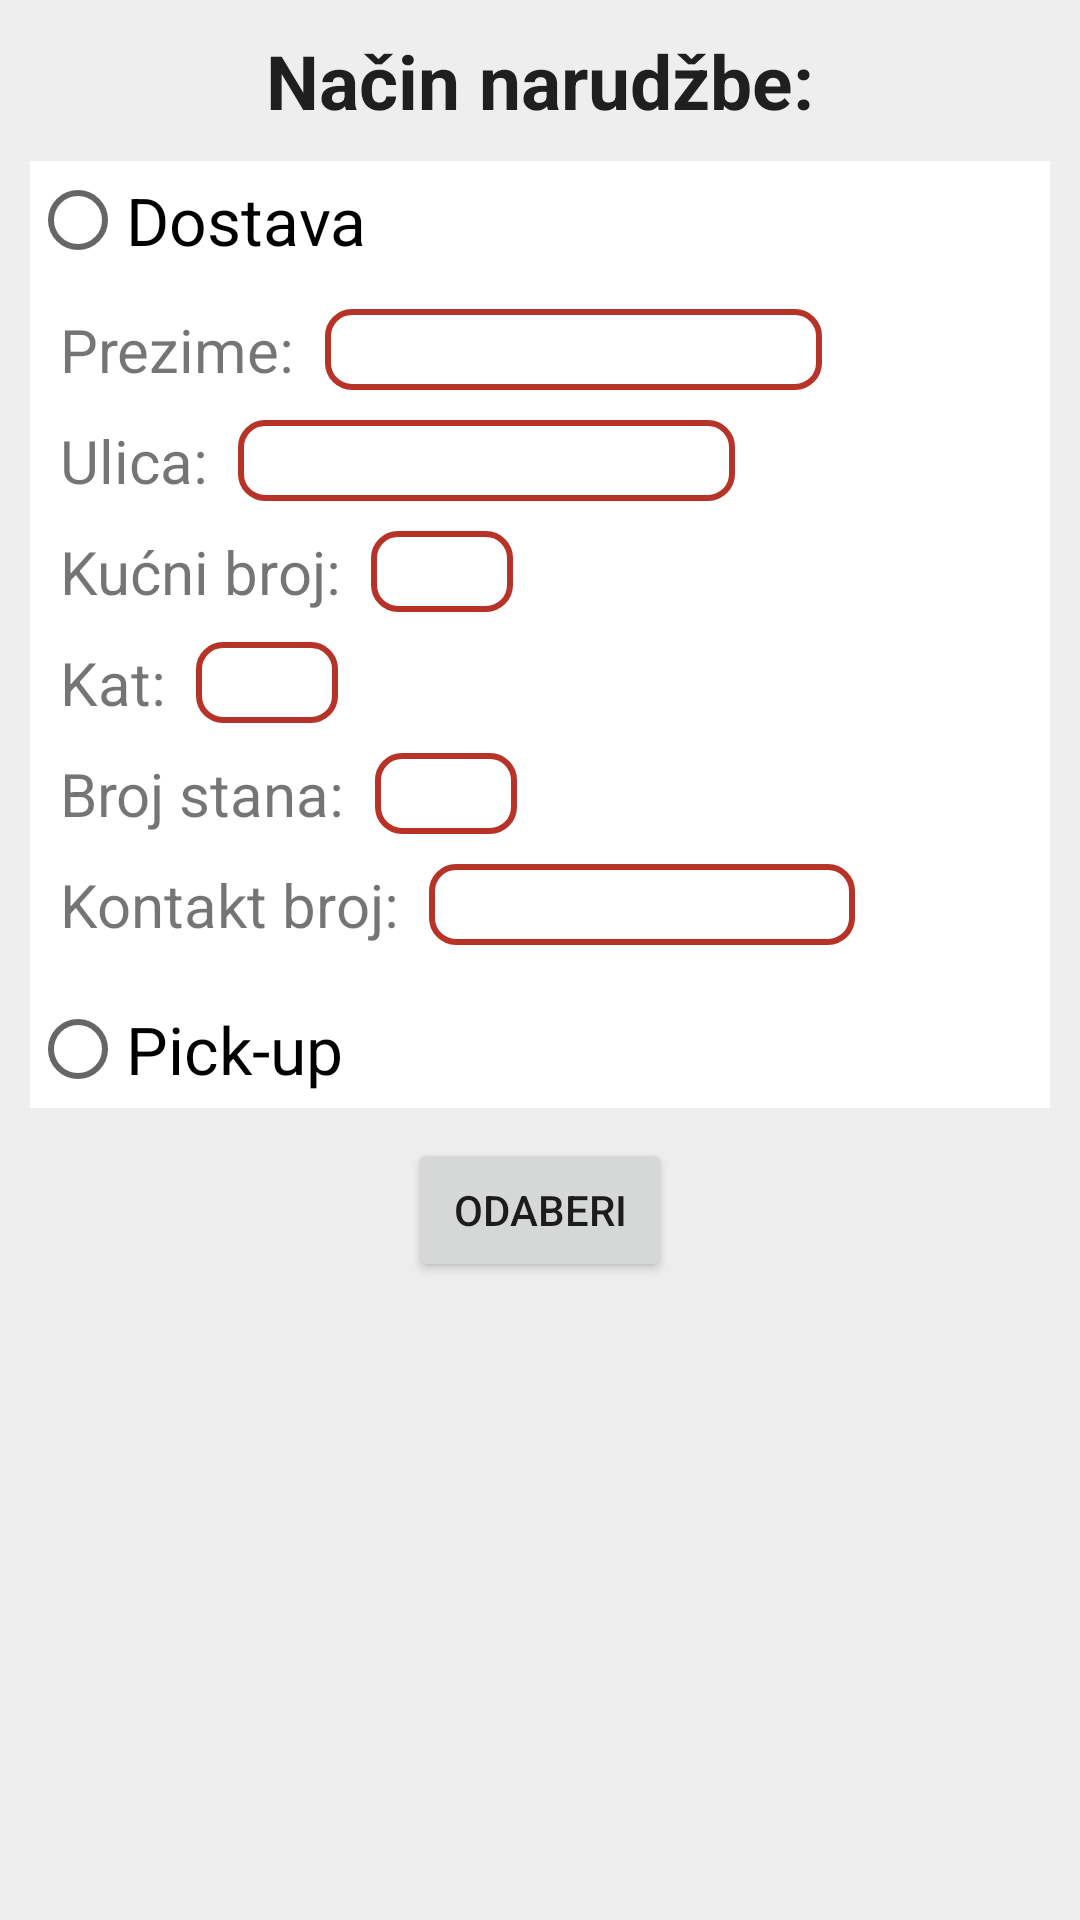

Produce the Android XML layout that renders to this screen, including the resource entries it uses.
<!-- AndroidManifest.xml: application theme AppTheme -->
<!-- res/layout/activity_confirm.xml -->
<?xml version="1.0" encoding="utf-8"?>
<RelativeLayout xmlns:android="http://schemas.android.com/apk/res/android"
    android:orientation="vertical"
    android:layout_width="match_parent"
    android:layout_height="match_parent"
    android:background="@color/background">

    <TextView
        android:text="@string/payment_method"
        android:layout_width="wrap_content"
        android:layout_height="wrap_content"
        android:id="@+id/titleText"
        android:textSize="25sp"
        android:textStyle="bold"
        android:paddingTop="10dp"
        android:textAppearance="?android:attr/textAppearanceLarge"
        android:layout_alignParentTop="true"
        android:layout_centerHorizontal="true" />

    <RadioGroup
        android:layout_width="match_parent"
        android:layout_height="wrap_content"
        android:id="@+id/radioGroup"
        android:layout_margin="10dp"
        android:background="@android:color/white"
        android:layout_below="@id/titleText"
        android:layout_centerHorizontal="true">

        <RadioButton
            android:text="@string/onRecieve"
            android:layout_width="match_parent"
            android:layout_height="wrap_content"
            android:id="@+id/delieveryRadio"
            android:textSize="22sp"
            android:paddingTop="5dp"
            android:paddingBottom="5dp"
            android:layout_weight="1" />

        <RelativeLayout
            android:layout_width="match_parent"
            android:layout_height="wrap_content"
            android:id="@+id/delieveryLayout"
            android:visibility="visible"
            android:layout_marginLeft="10dp"
            android:layout_marginStart="10dp"
            android:layout_marginEnd="10dp"
            android:layout_marginRight="10dp"
            android:layout_marginBottom="15dp"
            android:background="@android:color/white">

            <TextView
                android:layout_width="wrap_content"
                android:layout_height="wrap_content"
                android:text="@string/userLastName"
                android:id="@+id/userLastName"
                android:layout_marginTop="10dp"
                android:textSize="20sp"/>

            <TextView
                android:layout_width="wrap_content"
                android:layout_height="wrap_content"
                android:text="@string/street"
                android:id="@+id/streetText"
                android:layout_below="@id/userLastName"
                android:layout_marginTop="10dp"
                android:textSize="20sp"/>

            <TextView
                android:layout_width="wrap_content"
                android:layout_height="wrap_content"
                android:text="@string/streetNumber"
                android:id="@+id/streetNumberText"
                android:layout_below="@id/streetText"
                android:layout_marginTop="10dp"
                android:textSize="20sp"/>

            <TextView
                android:layout_width="wrap_content"
                android:layout_height="wrap_content"
                android:text="@string/floor"
                android:id="@+id/floorText"
                android:layout_below="@id/streetNumberText"
                android:layout_marginTop="10dp"
                android:textSize="20sp"/>

            <TextView
                android:layout_width="wrap_content"
                android:layout_height="wrap_content"
                android:text="@string/apartmentNumber"
                android:id="@+id/apartmentNumberText"
                android:layout_below="@id/floorText"
                android:layout_marginTop="10dp"
                android:textSize="20sp"/>

            <TextView
                android:layout_width="wrap_content"
                android:layout_height="wrap_content"
                android:text="@string/contactNumber"
                android:id="@+id/phoneNumberText"
                android:layout_below="@id/apartmentNumberText"
                android:layout_marginTop="10dp"
                android:textSize="20sp"/>

            <EditText
                android:layout_width="wrap_content"
                android:layout_height="wrap_content"
                android:ems="7"
                android:textSize="20sp"
                android:inputType="text"
                android:id="@+id/lastNameEdit"
                android:layout_toRightOf="@+id/userLastName"
                android:layout_toEndOf="@+id/userLastName"
                android:layout_alignBaseline="@id/userLastName"
                android:layout_marginStart="10dp"
                android:layout_marginLeft="10dp"
                android:background="@drawable/edittext_bg"/>

            <EditText
                android:layout_width="wrap_content"
                android:layout_height="wrap_content"
                android:ems="7"
                android:textSize="20sp"
                android:inputType="text"
                android:id="@+id/streetEdit"
                android:layout_toRightOf="@+id/streetText"
                android:layout_toEndOf="@+id/streetText"
                android:layout_alignBaseline="@id/streetText"
                android:layout_marginStart="10dp"
                android:layout_marginLeft="10dp"
                android:background="@drawable/edittext_bg"/>

            <EditText
                android:layout_width="wrap_content"
                android:layout_height="wrap_content"
                android:ems="2"
                android:textSize="20sp"
                android:inputType="text"
                android:layout_toRightOf="@+id/streetNumberText"
                android:layout_toEndOf="@+id/streetNumberText"
                android:layout_alignBaseline="@id/streetNumberText"
                android:layout_marginStart="10dp"
                android:layout_marginLeft="10dp"
                android:id="@+id/streetNumberEdit"
                android:background="@drawable/edittext_bg"/>

            <EditText
                android:layout_width="wrap_content"
                android:layout_height="wrap_content"
                android:ems="2"
                android:textSize="20sp"
                android:inputType="numberSigned"
                android:layout_toRightOf="@+id/floorText"
                android:layout_toEndOf="@+id/floorText"
                android:layout_alignBaseline="@id/floorText"
                android:layout_marginStart="10dp"
                android:layout_marginLeft="10dp"
                android:id="@+id/floorEdit"
                android:background="@drawable/edittext_bg"/>

            <EditText
                android:layout_width="wrap_content"
                android:layout_height="wrap_content"
                android:ems="2"
                android:textSize="20sp"
                android:inputType="numberSigned"
                android:layout_toRightOf="@+id/apartmentNumberText"
                android:layout_toEndOf="@+id/apartmentNumberText"
                android:layout_alignBaseline="@id/apartmentNumberText"
                android:layout_marginStart="10dp"
                android:layout_marginLeft="10dp"
                android:id="@+id/apartmentNumberEdit"
                android:background="@drawable/edittext_bg"/>

            <EditText
                android:layout_width="wrap_content"
                android:layout_height="wrap_content"
                android:ems="6"
                android:textSize="20sp"
                android:inputType="numberSigned"
                android:layout_toRightOf="@+id/phoneNumberText"
                android:layout_toEndOf="@+id/phoneNumberText"
                android:layout_alignBaseline="@id/phoneNumberText"
                android:layout_marginStart="10dp"
                android:layout_marginLeft="10dp"
                android:id="@+id/phoneNumberEdit"
                android:background="@drawable/edittext_bg"/>

        </RelativeLayout>

        <RadioButton
            android:text="@string/pickup"
            android:layout_width="match_parent"
            android:layout_height="wrap_content"
            android:id="@+id/pickupRadio"
            android:layout_weight="1"
            android:paddingTop="5dp"
            android:paddingBottom="5dp"
            android:textSize="22sp"/>

        <RelativeLayout
            android:layout_width="match_parent"
            android:layout_height="wrap_content"
            android:id="@+id/pickupLayout"
            android:visibility="gone">

        </RelativeLayout>
    </RadioGroup>

    <Button
        android:layout_width="wrap_content"
        android:layout_height="wrap_content"
        android:text="@string/choose"
        android:id="@+id/confirmBtn"
        android:layout_below="@+id/radioGroup"
        android:layout_centerHorizontal="true"
        />

</RelativeLayout>
<!-- resources referenced by this layout -->
<resources>
  <color name="background">#EEEEEE</color>
  <!-- drawable edittext_bg (drawable) -->
  <?xml version="1.0" encoding="utf-8"?>
  <layer-list xmlns:android="http://schemas.android.com/apk/res/android">
      <item>
          <shape android:shape="rectangle">
              
              <corners android:radius="8dp"/>
              <stroke
                  android:color="@color/colorPrimaryDark"
                  android:width="2dp"
                  />
          </shape>
      </item>
      
      <item
          android:bottom="2dp"
          >
          <shape android:shape="rectangle">
              <corners android:radius="8dp"/>
              <solid android:color="@color/colorPrimaryLight"/>
          </shape>
      </item>
  </layer-list>
  <string name="apartmentNumber">Broj stana:</string>
  <string name="choose">Odaberi</string>
  <string name="contactNumber">Kontakt broj:</string>
  <string name="floor">Kat:</string>
  <string name="onRecieve">Dostava</string>
  <string name="payment_method">Način narudžbe:</string>
  <string name="pickup">Pick-up</string>
  <string name="street">Ulica:</string>
  <string name="streetNumber">Kućni broj:</string>
  <string name="userLastName">Prezime:</string>
  <style name="AppTheme" parent="Theme.AppCompat.Light.DarkActionBar">
          
          <item name="colorPrimary">@color/colorPrimary</item>
          <item name="colorPrimaryDark">@color/colorPrimaryDark</item>
          <item name="colorAccent">@color/colorAccent</item>
      </style>
  <color name="colorPrimaryDark">#b73328</color>
  <color name="colorPrimary">#c94038</color>
  <color name="colorAccent">#FF4081</color>
</resources>
